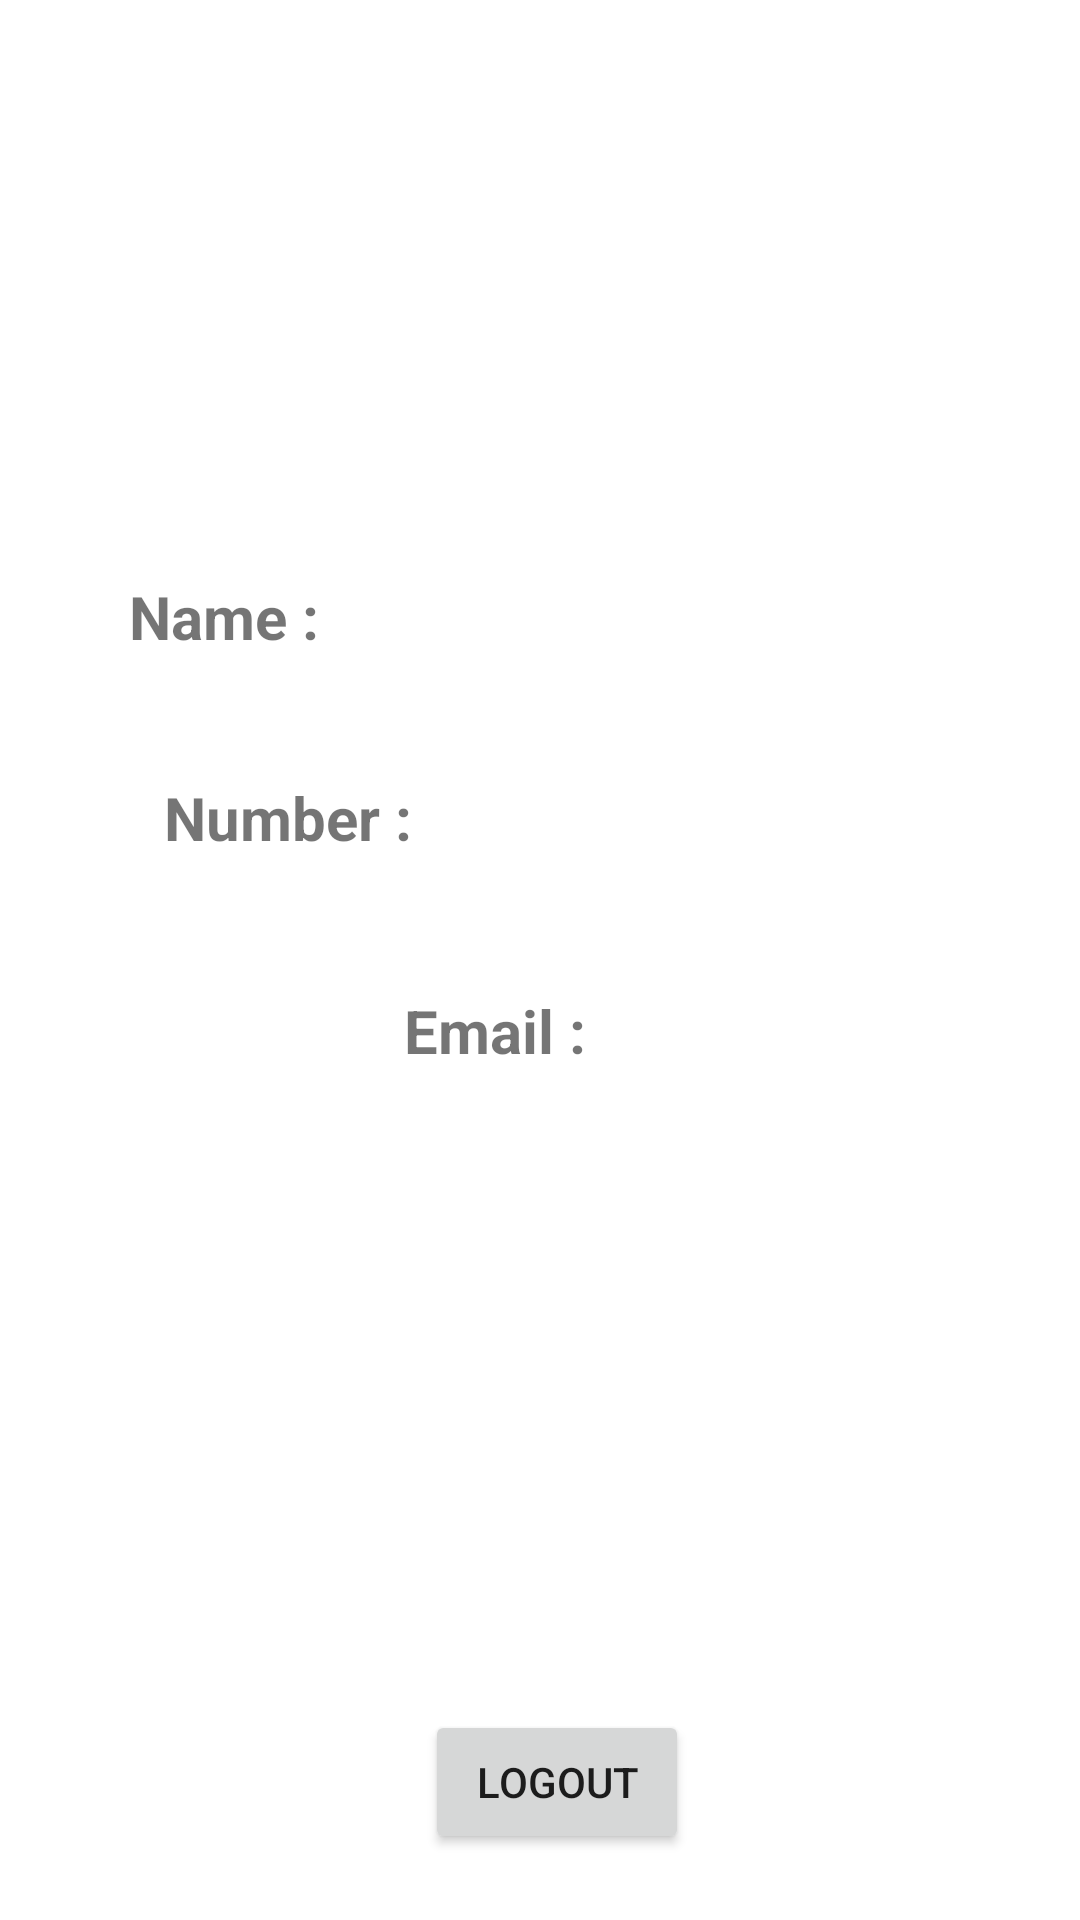

This screen was rendered from an Android layout file. Write that file and the resources it references.
<!-- AndroidManifest.xml: application theme Theme.Newbagshop -->
<!-- res/layout/fragment_user_fragment.xml -->
<?xml version="1.0" encoding="utf-8"?>
<androidx.constraintlayout.widget.ConstraintLayout xmlns:android="http://schemas.android.com/apk/res/android"
    xmlns:app="http://schemas.android.com/apk/res-auto"
    xmlns:tools="http://schemas.android.com/tools"
    android:layout_width="match_parent"
    android:layout_height="match_parent"
    tools:context=".Home">

    <Button
        android:id="@+id/logoutbtn"
        android:layout_width="wrap_content"
        android:layout_height="wrap_content"
        android:layout_marginStart="158dp"
        android:layout_marginTop="570dp"
        android:layout_marginEnd="147dp"
        android:text="logout"
        app:layout_constraintEnd_toEndOf="parent"
        app:layout_constraintStart_toStartOf="parent"
        app:layout_constraintTop_toTopOf="parent" />

    <TextView
        android:id="@+id/uName"
        android:layout_width="wrap_content"
        android:layout_height="wrap_content"
        android:layout_marginStart="68dp"
        android:layout_marginTop="192dp"
        android:layout_marginEnd="279dp"
        android:text="Name :"
        android:textSize="20sp"
        android:textStyle="bold"
        app:layout_constraintEnd_toEndOf="parent"
        app:layout_constraintStart_toStartOf="parent"
        app:layout_constraintTop_toTopOf="parent" />

    <TextView
        android:id="@+id/uNumber"
        android:layout_width="wrap_content"
        android:layout_height="wrap_content"
        android:layout_marginStart="80dp"
        android:layout_marginTop="40dp"
        android:layout_marginEnd="248dp"
        android:text="Number :"
        android:textSize="20sp"
        android:textStyle="bold"
        app:layout_constraintEnd_toEndOf="parent"
        app:layout_constraintStart_toStartOf="parent"
        app:layout_constraintTop_toBottomOf="@+id/uName" />

    <TextView
        android:id="@+id/Uemail"
        android:layout_width="wrap_content"
        android:layout_height="wrap_content"
        android:layout_marginStart="160dp"
        android:layout_marginTop="44dp"
        android:layout_marginEnd="190dp"
        android:text="Email :"
        android:textSize="20sp"
        android:textStyle="bold"
        app:layout_constraintEnd_toEndOf="parent"
        app:layout_constraintStart_toStartOf="parent"
        app:layout_constraintTop_toBottomOf="@+id/uNumber" />

</androidx.constraintlayout.widget.ConstraintLayout>
<!-- resources referenced by this layout -->
<resources>
  <style name="Theme.Newbagshop" parent="Theme.MaterialComponents.DayNight.DarkActionBar">
          
          <item name="colorPrimary">@color/purple_500</item>
          <item name="colorPrimaryVariant">@color/purple_700</item>
          <item name="colorOnPrimary">@color/white</item>
          
          <item name="colorSecondary">@color/teal_200</item>
          <item name="colorSecondaryVariant">@color/teal_700</item>
          <item name="colorOnSecondary">@color/black</item>
          
          <item name="android:statusBarColor" tools:targetApi="l">?attr/colorPrimaryVariant</item>
          
      </style>
  <color name="purple_500">#FF000b76</color>
  <color name="purple_700">#FF000b76</color>
  <color name="white">#FFFFFFFF</color>
  <color name="teal_200">#FF03DAC5</color>
  <color name="teal_700">#FF018786</color>
  <color name="black">#FF000000</color>
</resources>
